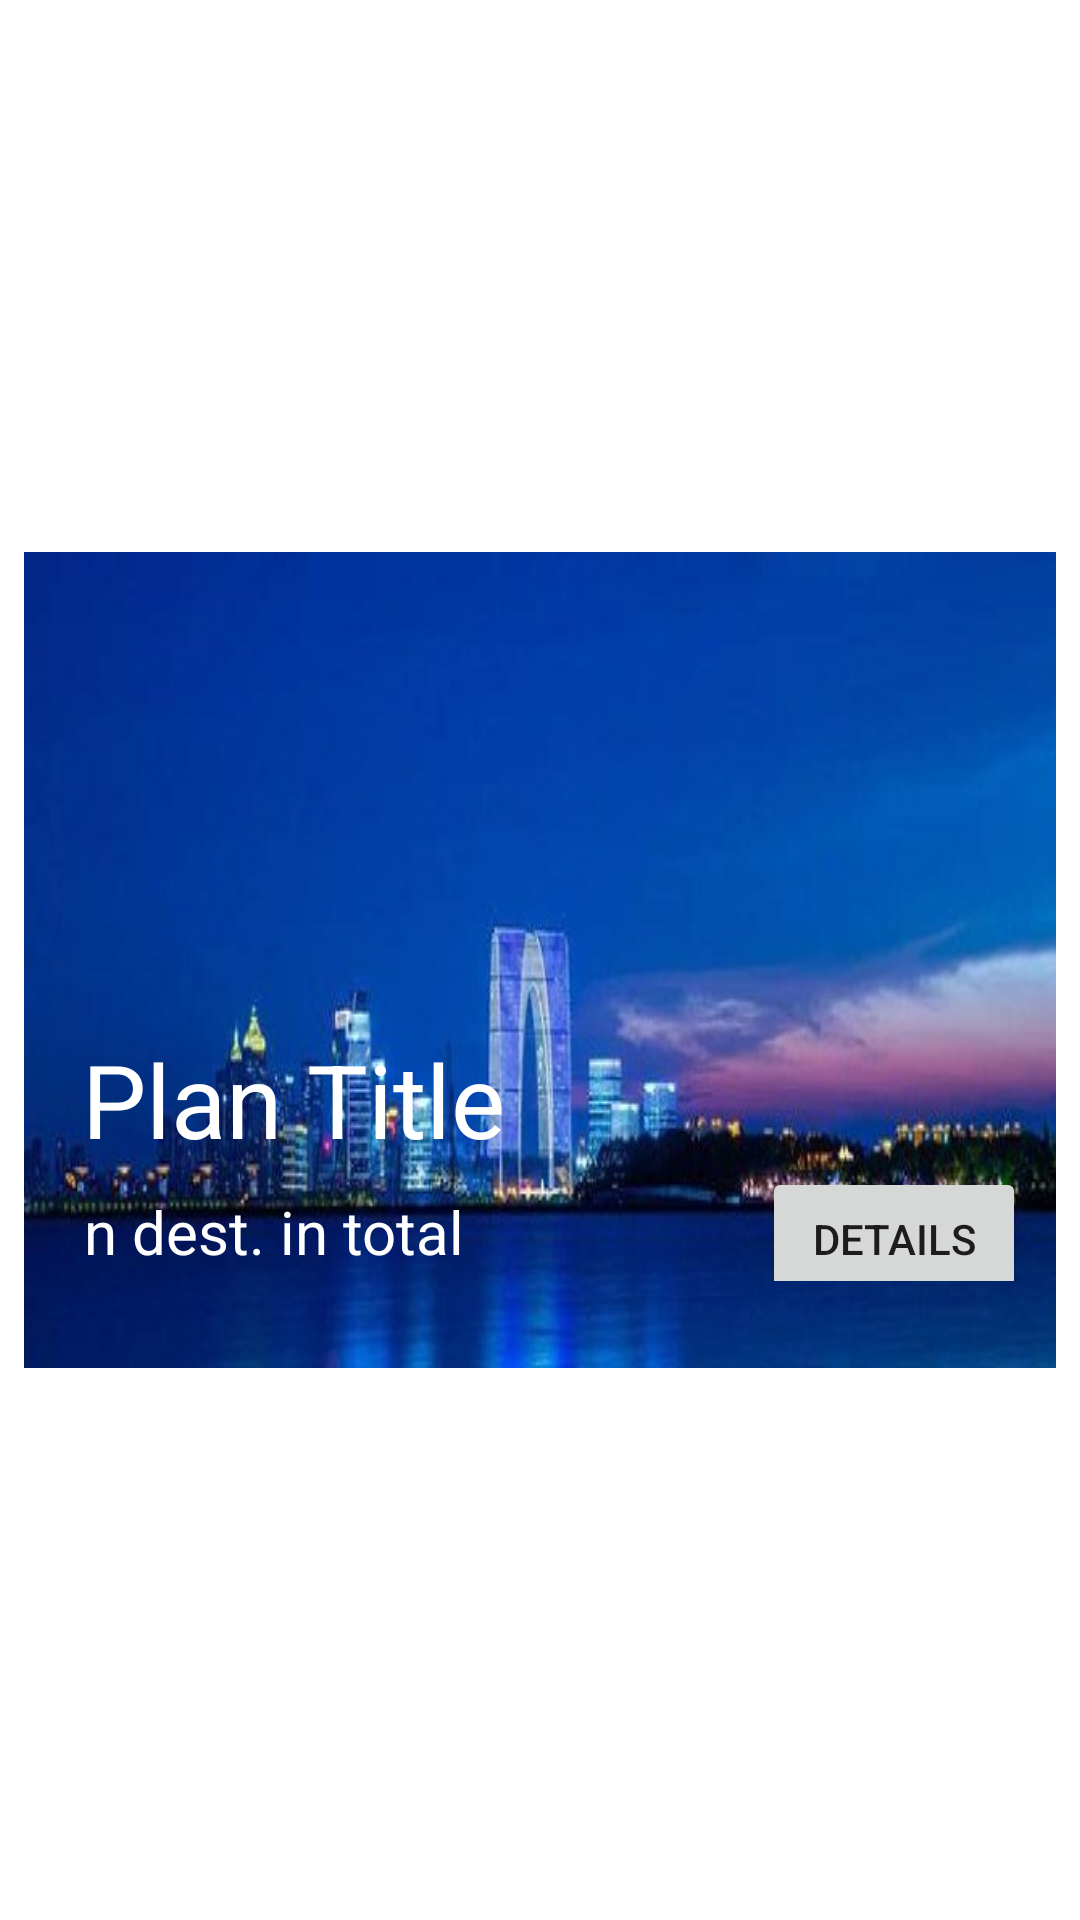

Android layout source for this screen:
<!-- AndroidManifest.xml: application theme Theme.TravelPlan -->
<!-- res/layout/activity_planlist_item.xml -->
<?xml version="1.0" encoding="utf-8"?>

<ScrollView xmlns:android="http://schemas.android.com/apk/res/android"
    xmlns:app="http://schemas.android.com/apk/res-auto"
    xmlns:tools="http://schemas.android.com/tools"
    android:layout_width="match_parent"
    android:layout_height="match_parent"
    android:background="#ffffff"
    android:orientation="horizontal">

    <LinearLayout
        android:layout_width="match_parent"
        android:layout_height="wrap_content"
        android:layout_gravity="center_vertical"
        android:background="@drawable/suzhou"
        android:gravity="center_vertical"
        android:layout_marginHorizontal="8dp"
        android:layout_marginVertical="5dp"
        android:orientation="horizontal">

        <LinearLayout
            android:layout_width="wrap_content"
            android:layout_height="wrap_content"
            android:layout_gravity="center_vertical"
            android:gravity="center_vertical"
            android:orientation="horizontal">

            <CheckBox
                android:id="@+id/plan_checkbox_operate_data"
                android:layout_width="wrap_content"
                android:layout_height="wrap_content"
                android:layout_gravity="center_vertical"
                android:layout_margin="6dp"
                android:buttonTint="#FFFFFF"
                android:visibility="gone" />


        </LinearLayout>


        <LinearLayout
            android:layout_width="match_parent"
            android:layout_height="234dp"
            android:layout_gravity="center_vertical"
            android:orientation="horizontal"
            android:paddingTop="10dp"
            android:paddingBottom="10dp">

            <LinearLayout
                android:layout_width="fill_parent"
                android:layout_height="224dp"
                android:orientation="vertical">

                <TextView
                    android:id="@+id/plan_text_title"
                    android:layout_width="match_parent"
                    android:layout_height="176dp"
                    android:layout_gravity="center"
                    android:layout_marginLeft="13dp"
                    android:gravity="left|bottom"
                    android:text="Plan Title"
                    android:textColor="#FFFFFF"
                    android:textSize="34sp" />

                <LinearLayout
                    android:layout_width="match_parent"
                    android:layout_height="match_parent"
                    android:orientation="horizontal">

                    <TextView
                        android:id="@+id/sitenumber"
                        android:layout_width="50dp"
                        android:layout_height="33dp"
                        android:layout_gravity="left|bottom"
                        android:layout_marginLeft="20dp"
                        android:layout_weight="1"
                        android:gravity="left"
                        android:text="n dest. in total"
                        android:textColor="#FFFFFF"
                        android:textSize="20sp"
                        tools:ignore="RtlHardcoded" />

                    <Button
                        android:id="@+id/plan_go_to_detail"
                        android:layout_width="wrap_content"
                        android:layout_height="wrap_content"
                        android:layout_gravity="bottom"
                        android:gravity="center"
                        android:text="Details"
                        android:layout_marginRight="10dp"
                        android:textColorLink="#FFFFFF"
                        tools:ignore="RtlHardcoded" />
                </LinearLayout>

            </LinearLayout>

        </LinearLayout>


    </LinearLayout>


</ScrollView>
<!-- resources referenced by this layout -->
<resources>
  <!-- drawable suzhou: jpg bitmap (drawable, 36400 bytes) -->
  <style name="Theme.TravelPlan" parent="Theme.MaterialComponents.DayNight.DarkActionBar">
          
          <item name="colorPrimary">@color/teal_700</item>
          <item name="colorPrimaryVariant">@color/teal_700</item>
          <item name="colorOnPrimary">@color/white</item>
          
          <item name="colorSecondary">@color/teal_200</item>
          <item name="colorSecondaryVariant">@color/teal_700</item>
          <item name="colorOnSecondary">@color/black</item>
          
          <item name="android:statusBarColor">?attr/colorPrimaryVariant</item>
          
          <item name="android:windowDrawsSystemBarBackgrounds">false</item>
      </style>
  <color name="teal_700">#FF018786</color>
  <color name="white">#FFFFFFFF</color>
  <color name="teal_200">#FF03DAC5</color>
  <color name="black">#FF000000</color>
</resources>
